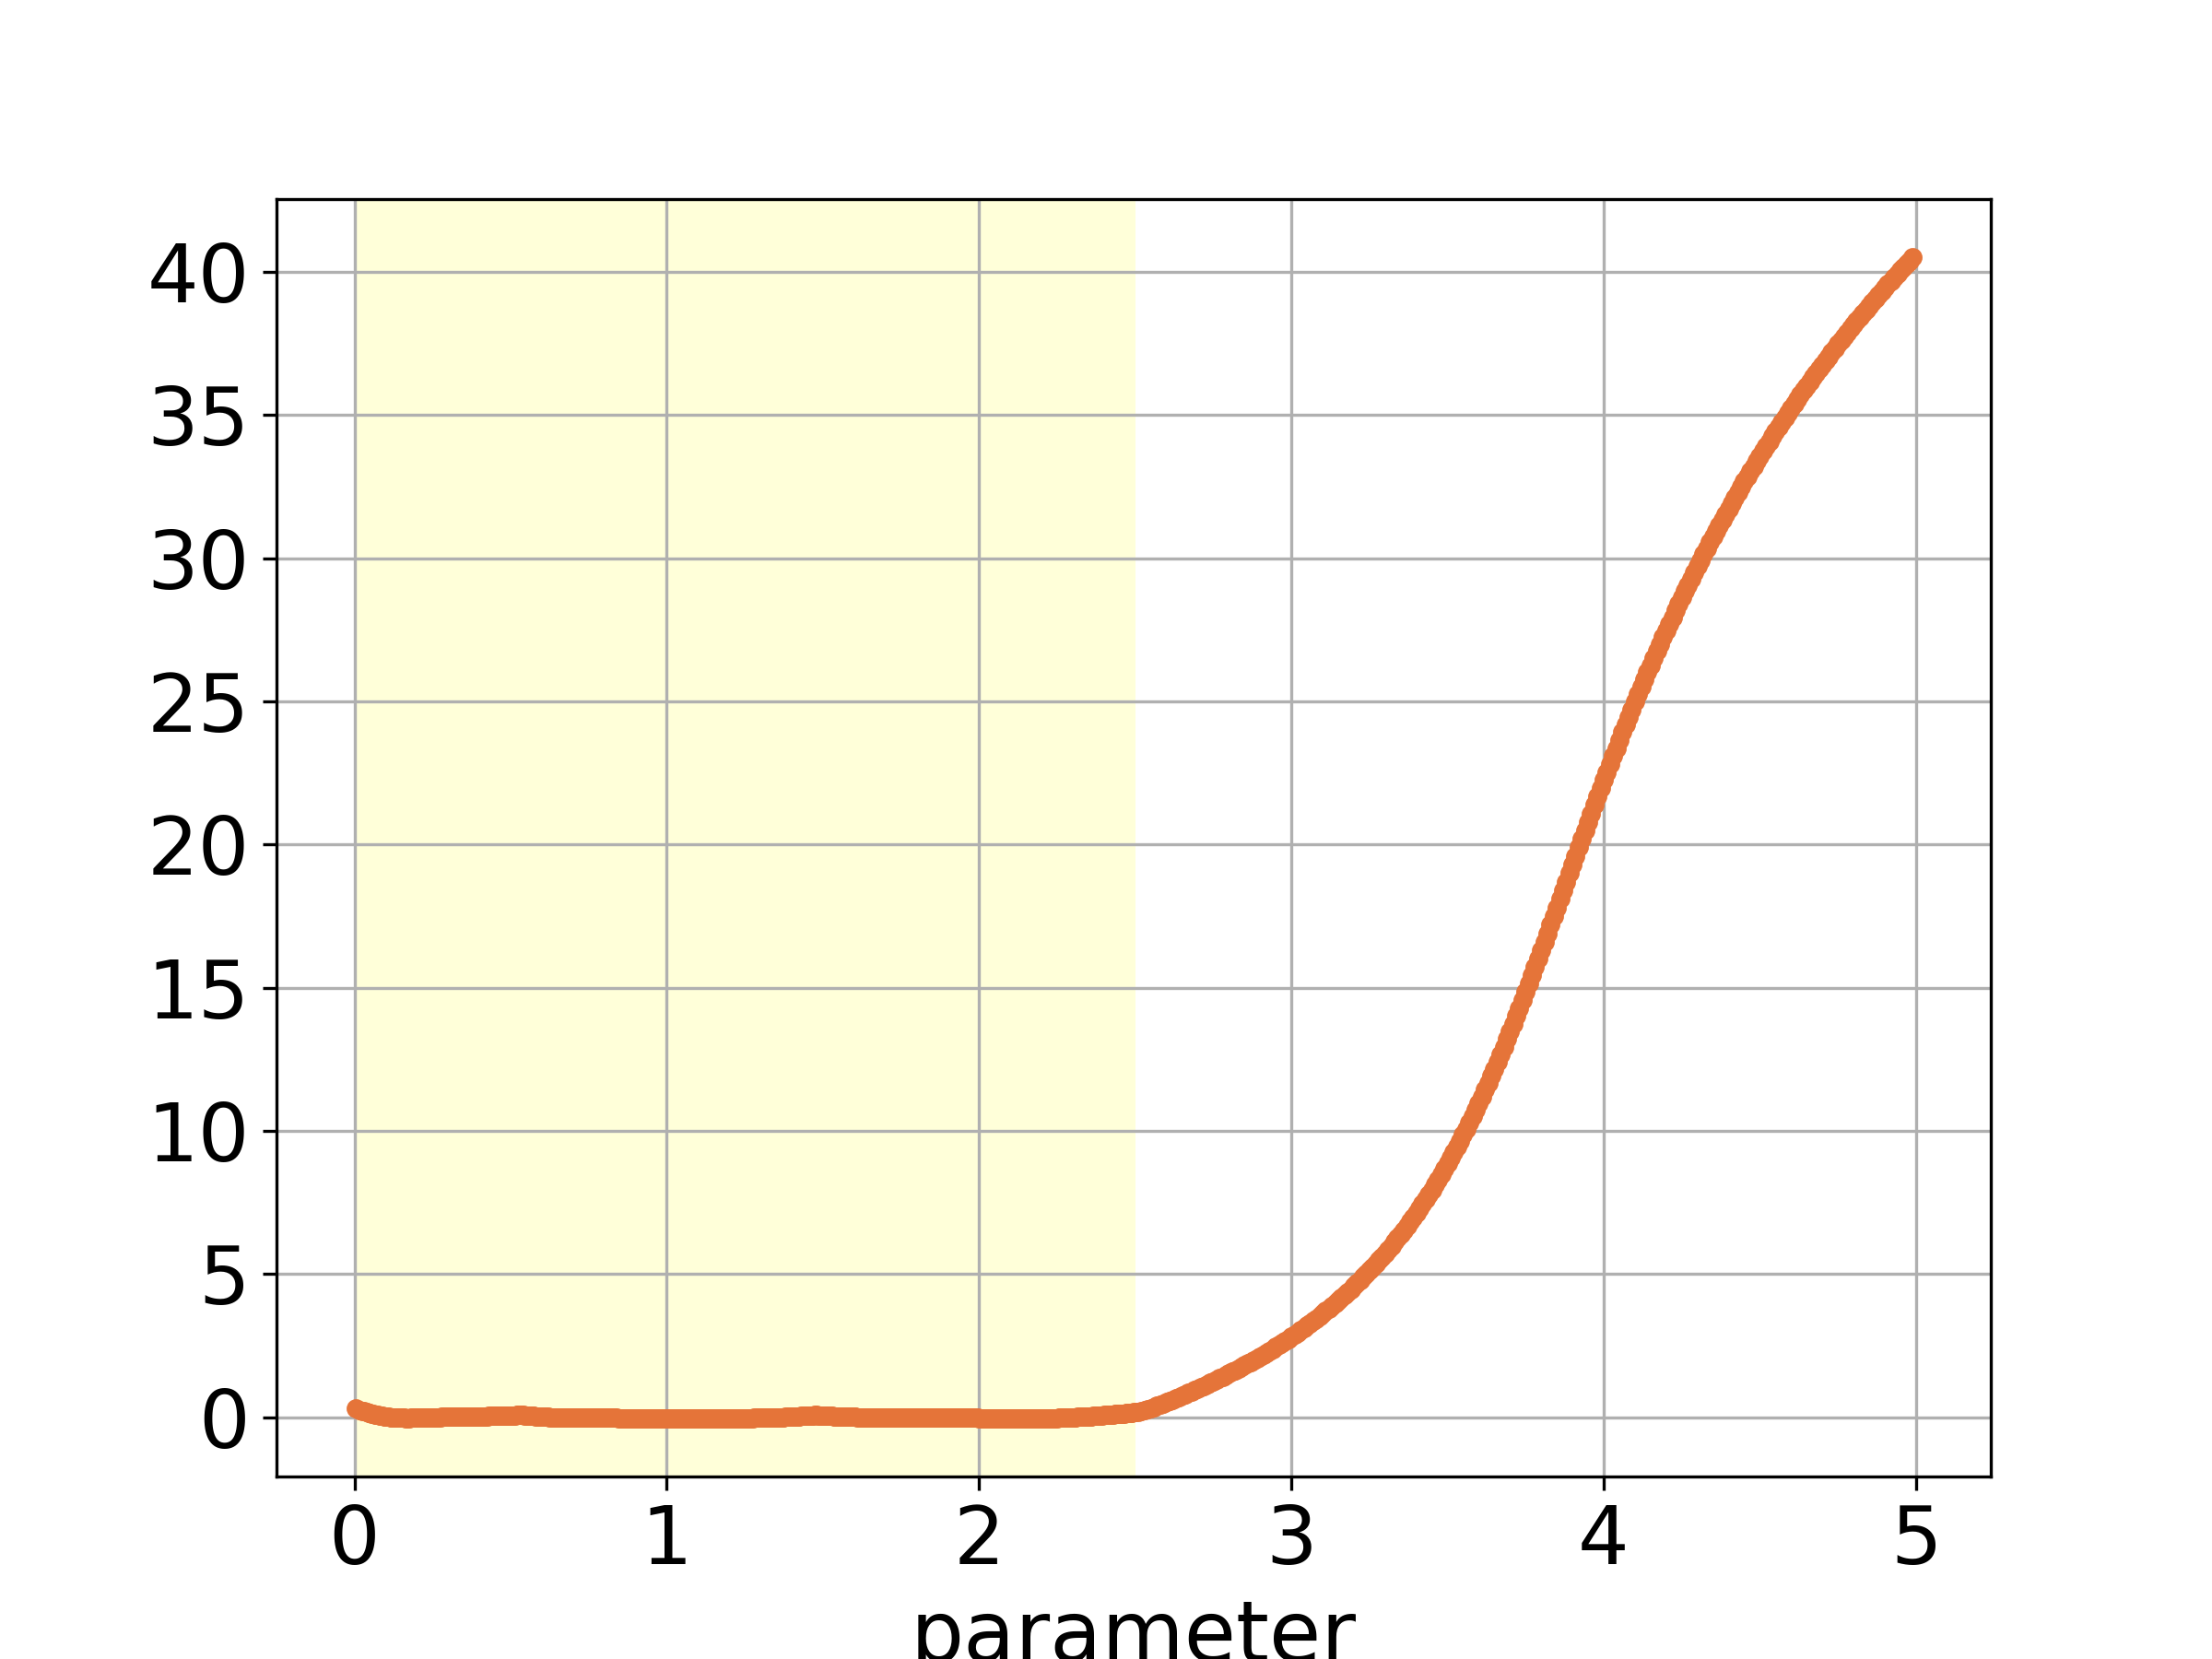

The data file committed next to this chart (first rows):
, parameter, loss-noise
0, 4.99, 40.51
1, 4.98, 40.4
2, 4.97, 40.28
3, 4.96, 40.17
4, 4.95, 40.05
5, 4.94, 39.93
6, 4.93, 39.81
7, 4.92, 39.69
8, 4.91, 39.57
9, 4.9, 39.44
10, 4.89, 39.32
11, 4.88, 39.2
12, 4.87, 39.07
13, 4.86, 38.94
14, 4.85, 38.81
15, 4.84, 38.69
16, 4.83, 38.56
17, 4.82, 38.42
18, 4.81, 38.29
19, 4.8, 38.16
20, 4.79, 38.02
21, 4.78, 37.89
22, 4.77, 37.75
23, 4.76, 37.61
24, 4.75, 37.47
25, 4.74, 37.33
26, 4.73, 37.19
27, 4.72, 37.05
28, 4.71, 36.91
29, 4.7, 36.76
30, 4.69, 36.62
31, 4.68, 36.47
32, 4.67, 36.32
33, 4.66, 36.17
34, 4.65, 36.02
35, 4.64, 35.86
36, 4.63, 35.71
37, 4.62, 35.55
38, 4.61, 35.4
39, 4.6, 35.24
40, 4.59, 35.08
41, 4.58, 34.92
42, 4.57, 34.76
43, 4.56, 34.59
44, 4.55, 34.42
45, 4.54, 34.26
46, 4.53, 34.09
47, 4.52, 33.92
48, 4.51, 33.75
49, 4.5, 33.57
50, 4.49, 33.4
51, 4.48, 33.22
52, 4.47, 33.04
53, 4.46, 32.86
54, 4.45, 32.68
55, 4.44, 32.49
56, 4.43, 32.31
57, 4.42, 32.12
58, 4.41, 31.93
59, 4.4, 31.74
... 686 more rows
